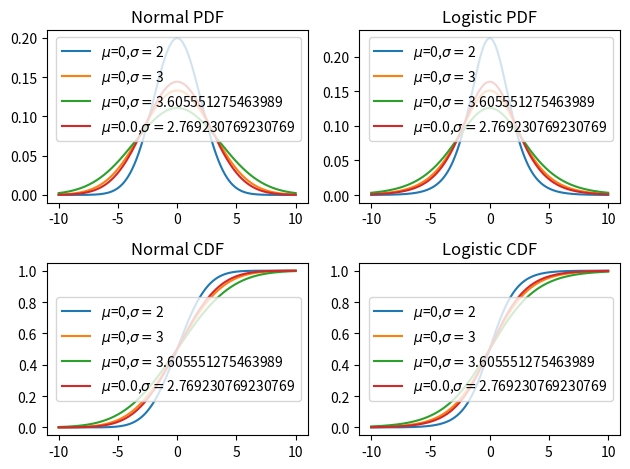

Python code for this plot:
import numpy as np
import matplotlib.pyplot as plt
import scipy.stats as stats


def logistpdf(x, loc, scale):
    scale = (np.sqrt(3) / np.pi) * scale
    return np.exp((loc-x)/scale)/(scale*(1+np.exp((loc-x)/scale))**2)


def logistcdf(x, loc, scale):
    scale = (np.sqrt(3) / np.pi) * scale
    return 1/(1+np.exp((loc-x)/scale))


def normalpdf(x, loc, std):
    return stats.norm.pdf(x, loc, std)


def normalcdf(x, loc, std):
    return stats.norm.cdf(x, loc, std)


def draw(j, meu, scale, xrang, labels, logist=logistpdf):
    plt.subplot(2, 2, j+1)
    for i in range(len(meu)):
        # s = np.random.logistic(meu[i], scale[i], 10000)
        # count, bins, ignored = plt.hist(s, bins=50)
        x = np.linspace(xrang[0], xrang[1], 1000)
        lgst_val = logist(x, meu[i], scale[i])
        # std = (scale[i] * np.pi) / np.sqrt(3)
        # plt.plot(bins, lgst_val * count.max() / lgst_val.max())
        lab = '$\mu$' + '=' + str(meu[i]) + ',' + '$\sigma=$' + str(scale[i])
        plt.plot(x, lgst_val, label=lab)
        # plt.plot(x, stats.norm.pdf(x, meu[i], std), label='N')
        # fig, ax = plt.subplots(1, 1)
    plt.title(labels[j])
    plt.legend()


def compare():
    fig = plt.figure()      # noqa: F841
    drawf = [logistcdf, logistpdf, normalcdf, normalpdf]
    labels = ['Logistic CDF', 'Logistic PDF', 'Normal CDF', 'Normal PDF']
    meu = [5, 9, 9, 6, 2]
    scale = [2, 3, 4, 2, 1]

    for i in range(len(drawf)):
        draw(i, meu, scale, (-5, 20), labels, drawf[i])

    plt.tight_layout()
    plt.show()


def linear_combine():
    fig = plt.figure()      # noqa: F841
    a, b = (1, 2)
    meu = [0, a*0 + b]
    scale = [2, np.abs(a) * 2]
    drawf = [normalpdf, logistpdf]
    labels = ['Normal', 'Logistic']
    for i in range(len(drawf)):
        draw(i, meu, scale, (-10, 10), labels, drawf[i])

    plt.tight_layout()
    # plt.title('Linear Combination (Y = aX + b)')
    plt.show()


def all_combine():
    fig = plt.figure()      # noqa: F841
    a1, b1, a2, b2 = (0, 2, 0, 3)
    a3, b3 = [a1+a2, np.sqrt(b1**2 + b2**2)]
    a4 = (a1 * (b2**2) + a2 * (b1**2)) / (b2**2 + b1**2)
    b4 = b2**2 * b1**2 / (b2**2 + b1**2)
    print(a4, b4)
    meu = [a1, a2, a3, a4]
    scale = [b1, b2, b3, b4]
    drawf = [normalpdf, logistpdf, normalcdf, logistcdf]
    labels = ['Normal PDF', 'Logistic PDF', 'Normal CDF', 'Logistic CDF']
    for i in range(len(drawf)):
        draw(i, meu, scale, (-10, 10), labels, drawf[i])

    plt.tight_layout()
    # plt.title('Linear Combination (Y = aX + b)')
    plt.show()


def main():
    # compare()
    # linear_combine()
    all_combine()


if __name__ == '__main__':
    main()
